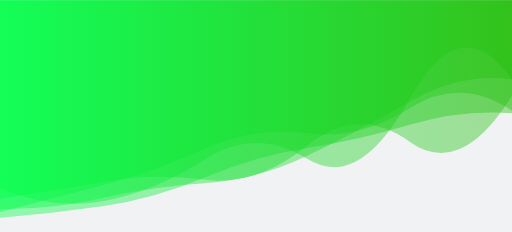
t = 0.00 s
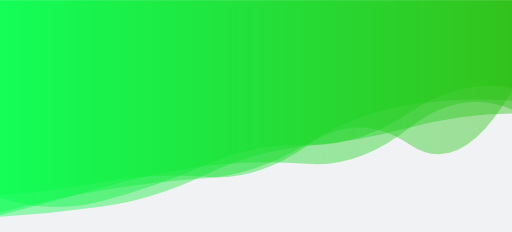
t = 1.67 s
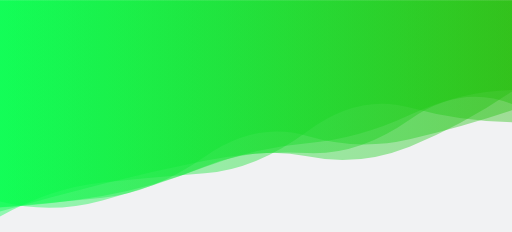
t = 3.33 s
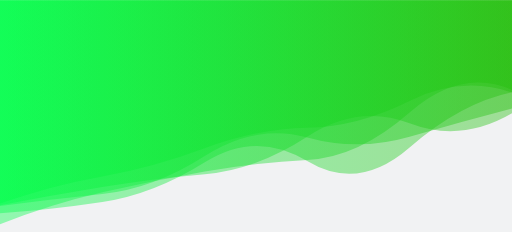
t = 5.00 s
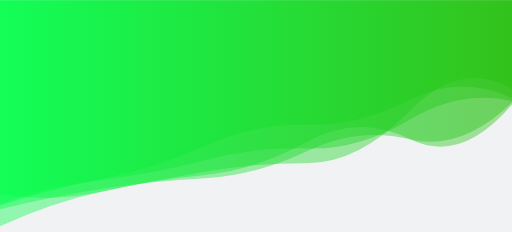
t = 6.67 s
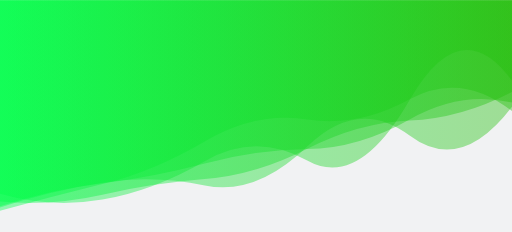
t = 8.34 s

The animated SVG that drew these frames (rendered in a browser with its animation timeline set to each time). Animation: 5 SMIL elements (animate=5); one cycle of 10.00 s, repeats indefinitely.

<svg xmlns="http://www.w3.org/2000/svg" xmlns:xlink="http://www.w3.org/1999/xlink" style="margin:auto;background:#f1f2f3;display:block;z-index:1;position:relative" width="1536" height="695" preserveAspectRatio="xMidYMid" viewBox="0 0 1536 695">
<g transform="translate(768,347.5) scale(1,1) translate(-768,-347.5)"><linearGradient id="lg-0.4261814658594161" x1="0" x2="1" y1="0" y2="0">
  <stop stop-color="#00ff4b" offset="0"></stop>
  <stop stop-color="#23be0a" offset="1"></stop>
</linearGradient><path d="" fill="url(#lg-0.4261814658594161)" opacity="0.4">
  <animate attributeName="d" dur="10s" repeatCount="indefinite" keyTimes="0;0.333;0.667;1" calcMode="spline" keySplines="0.5 0 0.5 1;0.5 0 0.5 1;0.5 0 0.5 1" begin="0s" values="M0 0L 0 626.3266464245548Q 153.6 628.7423431614025  307.2 593.3524342156705T 614.4 549.0596403524818T 921.6 467.0121797661147T 1228.8 304.94207054343195T 1536 237.5985235231641L 1536 0 Z;M0 0L 0 649.3541285420213Q 153.6 563.1849749747521  307.2 547.2089112785294T 614.4 519.4689408304724T 921.6 393.84771160087394T 1228.8 322.2863170396444T 1536 366.2913821291069L 1536 0 Z;M0 0L 0 581.6633378348877Q 153.6 607.883990376899  307.2 573.7315468005569T 614.4 524.564976449843T 921.6 425.12086090539105T 1228.8 416.8008114190778T 1536 312.6790176667372L 1536 0 Z;M0 0L 0 626.3266464245548Q 153.6 628.7423431614025  307.2 593.3524342156705T 614.4 549.0596403524818T 921.6 467.0121797661147T 1228.8 304.94207054343195T 1536 237.5985235231641L 1536 0 Z"></animate>
</path><path d="" fill="url(#lg-0.4261814658594161)" opacity="0.4">
  <animate attributeName="d" dur="10s" repeatCount="indefinite" keyTimes="0;0.333;0.667;1" calcMode="spline" keySplines="0.5 0 0.5 1;0.5 0 0.5 1;0.5 0 0.5 1" begin="-2s" values="M0 0L 0 622.3193174262258Q 153.6 570.9575821233658  307.2 547.5593385932233T 614.4 556.2665740248929T 921.6 439.2089474566751T 1228.8 405.80602040362174T 1536 320.5951901975193L 1536 0 Z;M0 0L 0 583.9720941431564Q 153.6 574.4099411045802  307.2 544.896451822432T 614.4 530.7731839189956T 921.6 435.7896863604753T 1228.8 432.9503222982283T 1536 271.5945805220246L 1536 0 Z;M0 0L 0 639.4598931784357Q 153.6 629.4726522615985  307.2 606.3304538707191T 614.4 485.1307742366567T 921.6 483.3713007971212T 1228.8 442.36494988068284T 1536 275.50606501785995L 1536 0 Z;M0 0L 0 622.3193174262258Q 153.6 570.9575821233658  307.2 547.5593385932233T 614.4 556.2665740248929T 921.6 439.2089474566751T 1228.8 405.80602040362174T 1536 320.5951901975193L 1536 0 Z"></animate>
</path><path d="" fill="url(#lg-0.4261814658594161)" opacity="0.4">
  <animate attributeName="d" dur="10s" repeatCount="indefinite" keyTimes="0;0.333;0.667;1" calcMode="spline" keySplines="0.5 0 0.5 1;0.5 0 0.5 1;0.5 0 0.5 1" begin="-4s" values="M0 0L 0 686.5406873168743Q 153.6 605.2990008222107  307.2 571.5803466904877T 614.4 517.1820885858514T 921.6 489.9847354932042T 1228.8 335.67323044965804T 1536 269.47326511150925L 1536 0 Z;M0 0L 0 561.0249710157359Q 153.6 628.5822065025576  307.2 603.0564558701577T 614.4 476.4113752475963T 921.6 479.4889600092282T 1228.8 292.8368035081011T 1536 236.4753851887316L 1536 0 Z;M0 0L 0 598.5821779531586Q 153.6 645.5738893706157  307.2 602.596431696053T 614.4 498.9962951661524T 921.6 425.2742307544657T 1228.8 345.470649796991T 1536 269.7990951007697L 1536 0 Z;M0 0L 0 686.5406873168743Q 153.6 605.2990008222107  307.2 571.5803466904877T 614.4 517.1820885858514T 921.6 489.9847354932042T 1228.8 335.67323044965804T 1536 269.47326511150925L 1536 0 Z"></animate>
</path><path d="" fill="url(#lg-0.4261814658594161)" opacity="0.4">
  <animate attributeName="d" dur="10s" repeatCount="indefinite" keyTimes="0;0.333;0.667;1" calcMode="spline" keySplines="0.5 0 0.5 1;0.5 0 0.5 1;0.5 0 0.5 1" begin="-6s" values="M0 0L 0 619.0695336701051Q 153.6 606.1868430407815  307.2 590.5944894305762T 614.4 465.09854037623035T 921.6 405.17689884059297T 1228.8 420.30604408904367T 1536 329.72698810809527L 1536 0 Z;M0 0L 0 610.8200775160249Q 153.6 552.7282125499092  307.2 535.0009815520174T 614.4 481.3177665380757T 921.6 447.4820428752417T 1228.8 354.290223697518T 1536 300.44958828595264L 1536 0 Z;M0 0L 0 655.900747290353Q 153.6 646.4268455160528  307.2 624.0983151978841T 614.4 535.2926809009125T 921.6 443.3831502357541T 1228.8 375.1429177524084T 1536 341.779033268172L 1536 0 Z;M0 0L 0 619.0695336701051Q 153.6 606.1868430407815  307.2 590.5944894305762T 614.4 465.09854037623035T 921.6 405.17689884059297T 1228.8 420.30604408904367T 1536 329.72698810809527L 1536 0 Z"></animate>
</path><path d="" fill="url(#lg-0.4261814658594161)" opacity="0.4">
  <animate attributeName="d" dur="10s" repeatCount="indefinite" keyTimes="0;0.333;0.667;1" calcMode="spline" keySplines="0.5 0 0.5 1;0.5 0 0.5 1;0.5 0 0.5 1" begin="-8s" values="M0 0L 0 645.2704080492398Q 153.6 606.2132429427784  307.2 562.2714617663797T 614.4 499.29601580605174T 921.6 492.96883374595654T 1228.8 384.0889758960132T 1536 327.72353283390777L 1536 0 Z;M0 0L 0 609.6878125192208Q 153.6 555.0951866553856  307.2 528.1581431516923T 614.4 443.3521784767115T 921.6 381.30324834402245T 1228.8 300.9859598724727T 1536 275.93769279834794L 1536 0 Z;M0 0L 0 631.9978590008553Q 153.6 590.731228572246  307.2 552.2240335922047T 614.4 423.35334574079735T 921.6 357.55259771724457T 1228.8 297.35442290875017T 1536 333.6395076812677L 1536 0 Z;M0 0L 0 645.2704080492398Q 153.6 606.2132429427784  307.2 562.2714617663797T 614.4 499.29601580605174T 921.6 492.96883374595654T 1228.8 384.0889758960132T 1536 327.72353283390777L 1536 0 Z"></animate>
</path></g>
</svg>
